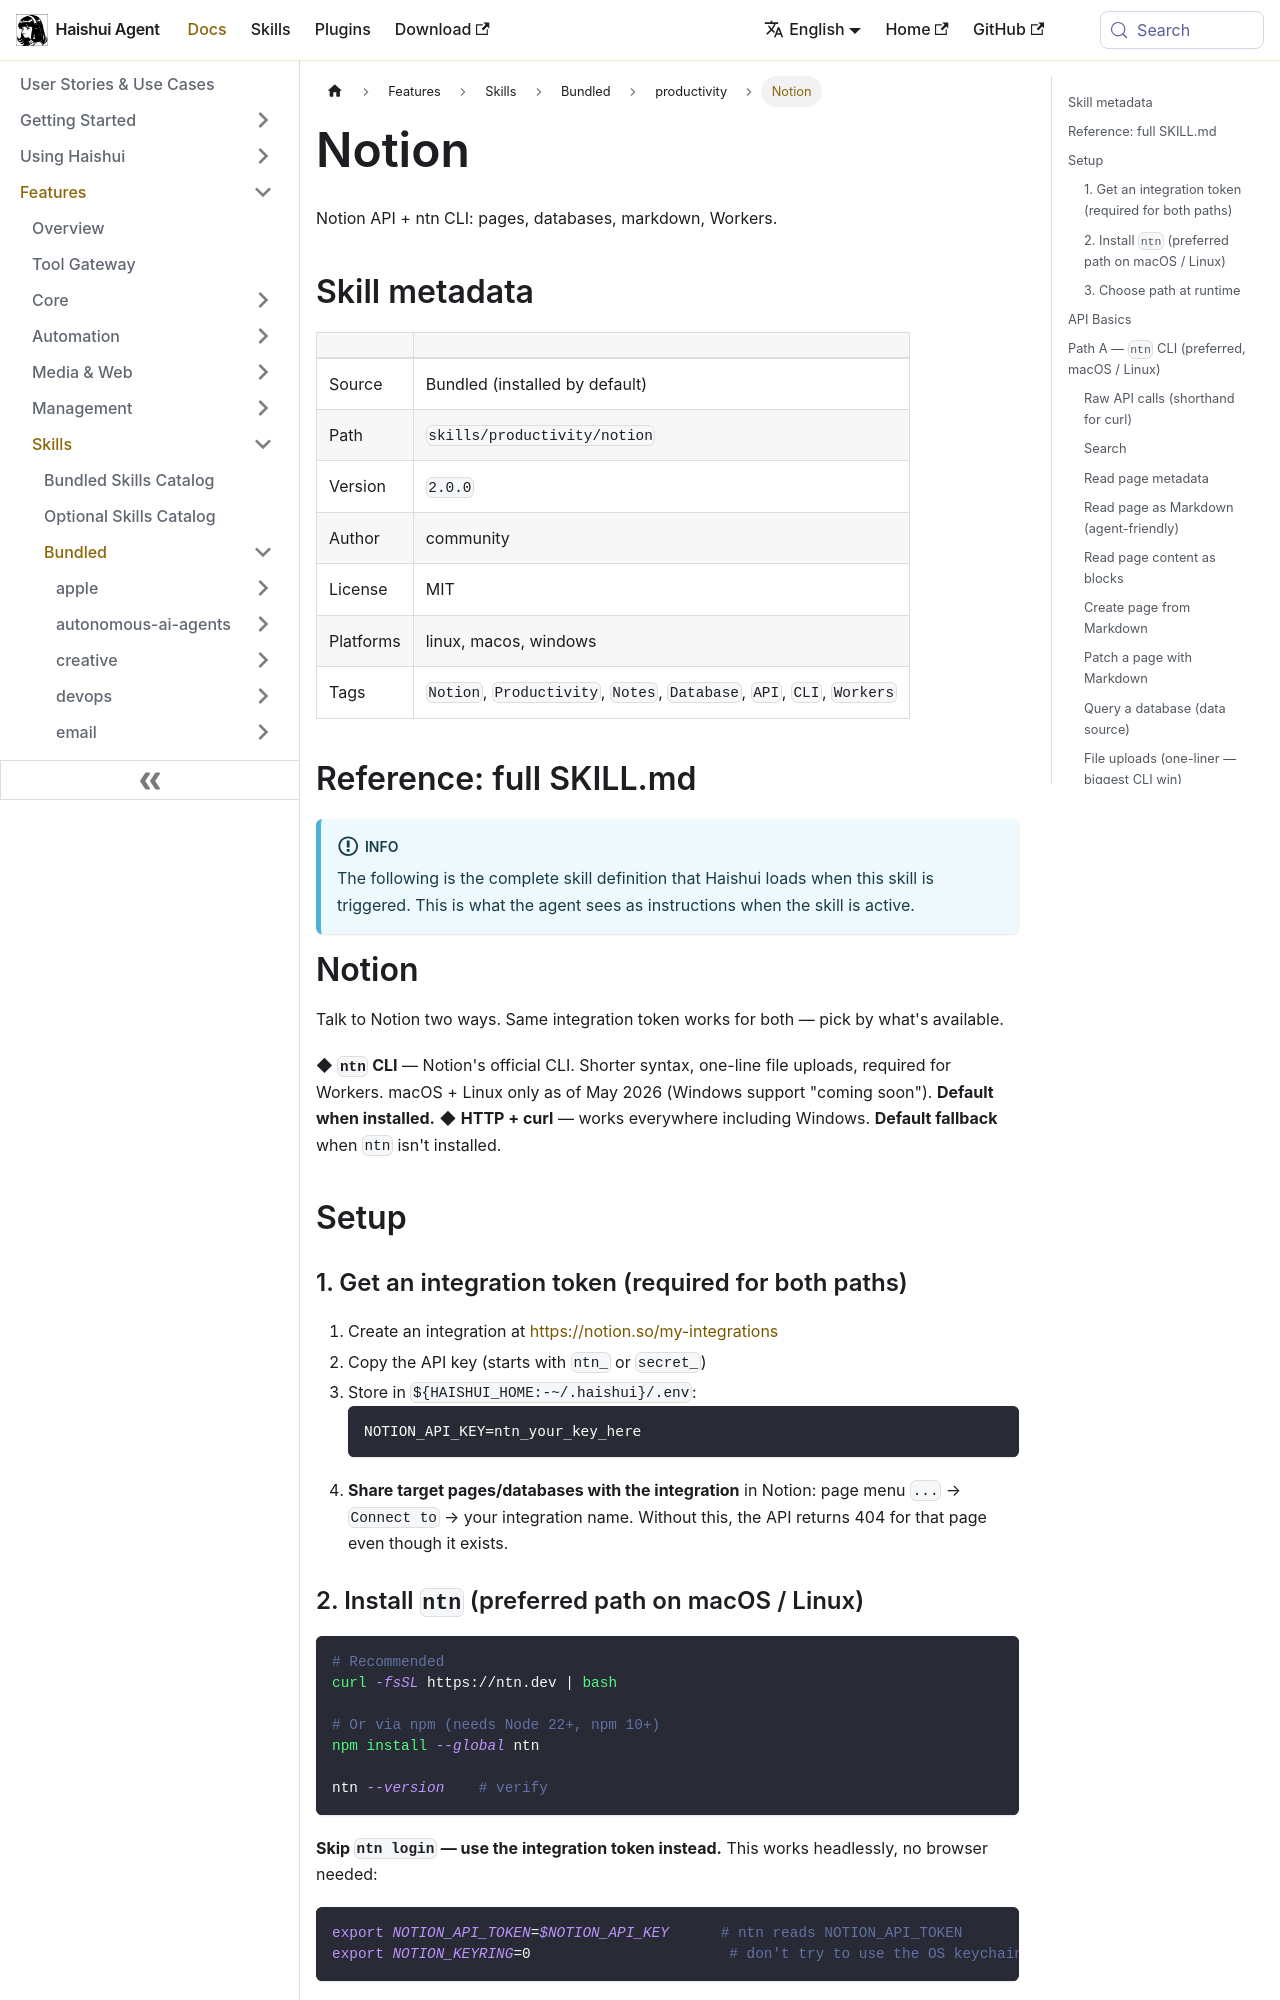

repository: aiqinghaiwork163/haishui-agent · page: docs/user-guide/skills/bundled/productivity/productivity-notion/index.html · generator: docusaurus

---
title: "Notion — Notion API + ntn CLI: pages, databases, markdown, Workers"
sidebar_label: "Notion"
description: "Notion API + ntn CLI: pages, databases, markdown, Workers"
---

{/* This page is auto-generated from the skill's SKILL.md by website/scripts/generate-skill-docs.py. Edit the source SKILL.md, not this page. */}

# Notion

Notion API + ntn CLI: pages, databases, markdown, Workers.

## Skill metadata

| | |
|---|---|
| Source | Bundled (installed by default) |
| Path | `skills/productivity/notion` |
| Version | `2.0.0` |
| Author | community |
| License | MIT |
| Platforms | linux, macos, windows |
| Tags | `Notion`, `Productivity`, `Notes`, `Database`, `API`, `CLI`, `Workers` |

## Reference: full SKILL.md

:::info
The following is the complete skill definition that Haishui loads when this skill is triggered. This is what the agent sees as instructions when the skill is active.
:::

# Notion

Talk to Notion two ways. Same integration token works for both — pick by what's available.

◆ **`ntn` CLI** — Notion's official CLI. Shorter syntax, one-line file uploads, required for Workers. macOS + Linux only as of May 2026 (Windows support "coming soon"). **Default when installed.**
◆ **HTTP + curl** — works everywhere including Windows. **Default fallback** when `ntn` isn't installed.

## Setup

### 1. Get an integration token (required for both paths)

1. Create an integration at https://notion.so/my-integrations
2. Copy the API key (starts with `ntn_` or `secret_`)
3. Store in `${HAISHUI_HOME:-~/.haishui}/.env`:
   ```
   NOTION_API_KEY=ntn_your_key_here
   ```
4. **Share target pages/databases with the integration** in Notion: page menu `...` → `Connect to` → your integration name. Without this, the API returns 404 for that page even though it exists.
